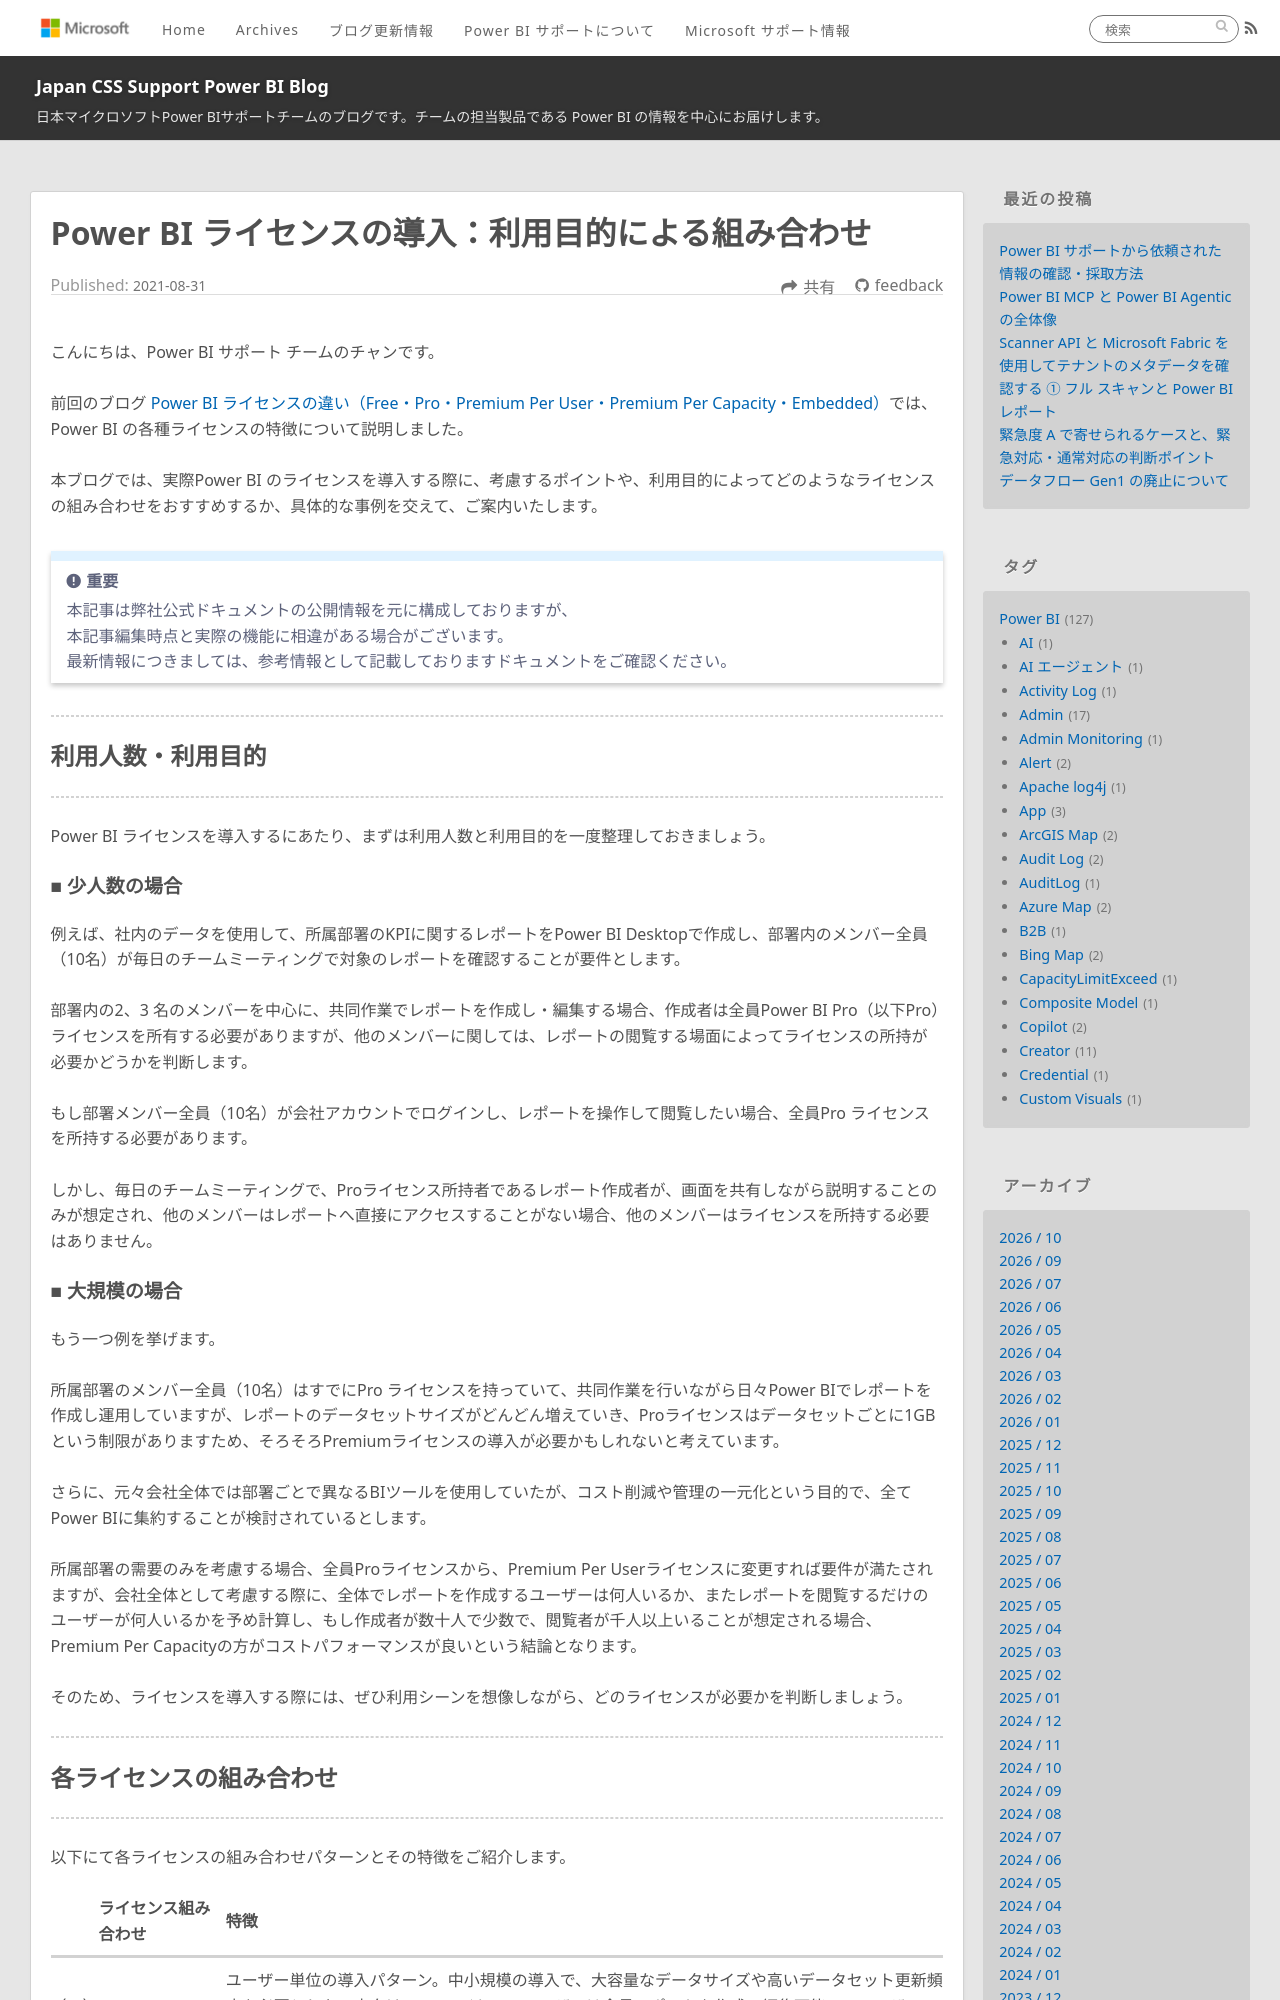

repository: JPBAP-SQLBI/blog · page: powerbi/pbi_license2/index.html · generator: jekyll

---
title: Power BI ライセンスの導入：利用目的による組み合わせ
date: 2021-08-31 16:00:00
tags:
  - Power BI
  - ライセンス
  - license
  - Power BI サービス
  - Power BI Service
---

こんにちは、Power BI サポート チームのチャンです。

前回のブログ [Power BI ライセンスの違い（Free・Pro・Premium Per User・Premium Per Capacity・Embedded）](https://jpbap-sqlbi.github.io/blog/powerbi/pbi_license/)では、Power BI の各種ライセンスの特徴について説明しました。

本ブログでは、実際Power BI のライセンスを導入する際に、考慮するポイントや、利用目的によってどのようなライセンスの組み合わせをおすすめするか、具体的な事例を交えて、ご案内いたします。

<!-- more -->

> [!IMPORTANT]
> 本記事は弊社公式ドキュメントの公開情報を元に構成しておりますが、
> 本記事編集時点と実際の機能に相違がある場合がございます。
> 最新情報につきましては、参考情報として記載しておりますドキュメントをご確認ください。

---
## 利用人数・利用目的
---

Power BI ライセンスを導入するにあたり、まずは利用人数と利用目的を一度整理しておきましょう。
